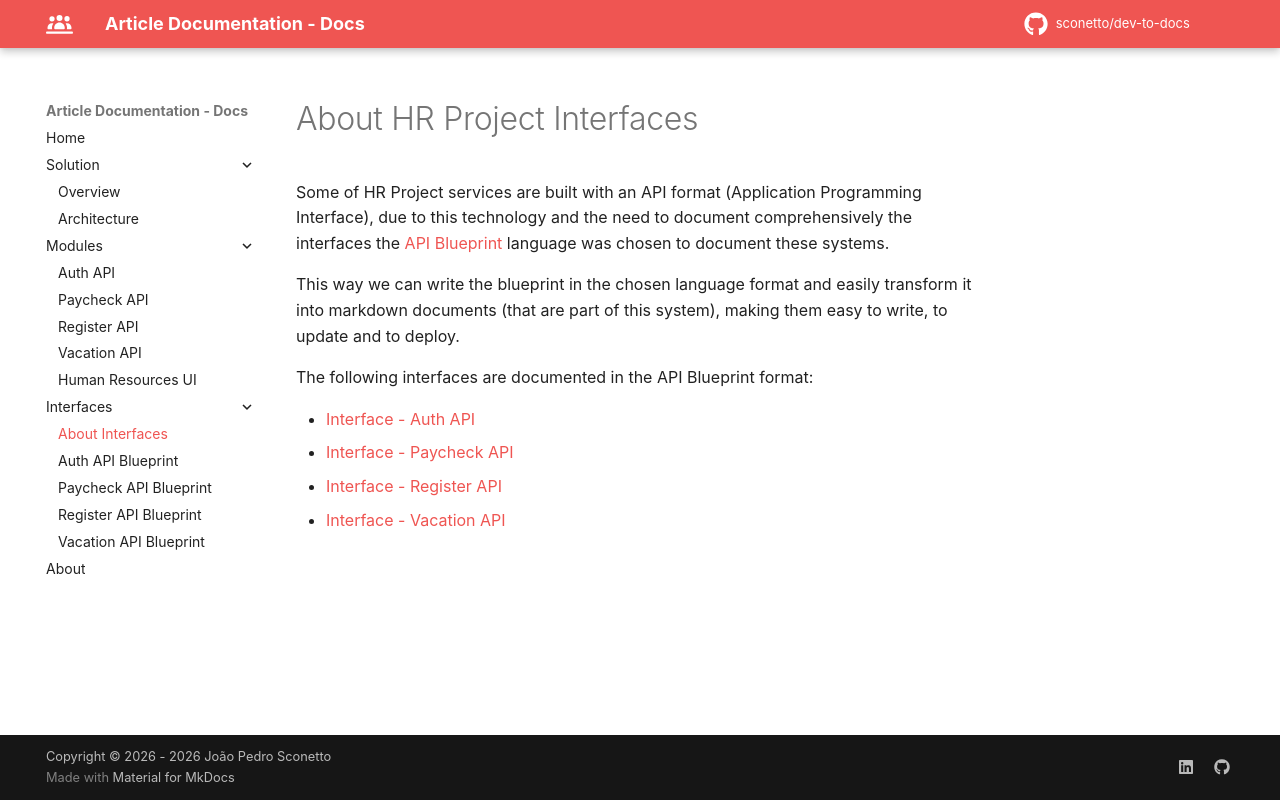

repository: sconetto/dev-to-docs · page: interfaces/about/index.html · generator: mkdocs

# About HR Project Interfaces

Some of HR Project services are built with an API format (Application Programming Interface), due to this technology and the need to document comprehensively the interfaces the [API Blueprint](https://apiblueprint.org/) language was chosen to document these systems.

This way we can write the blueprint in the chosen language format and easily transform it into markdown documents (that are part of this system), making them easy to write, to update and to deploy.

The following interfaces are documented in the API Blueprint format:

- [Interface - Auth API](api-auth.md)
- [Interface - Paycheck API](api-paycheck.md)
- [Interface - Register API](api-register.md)
- [Interface - Vacation API](api-vacation.md)
